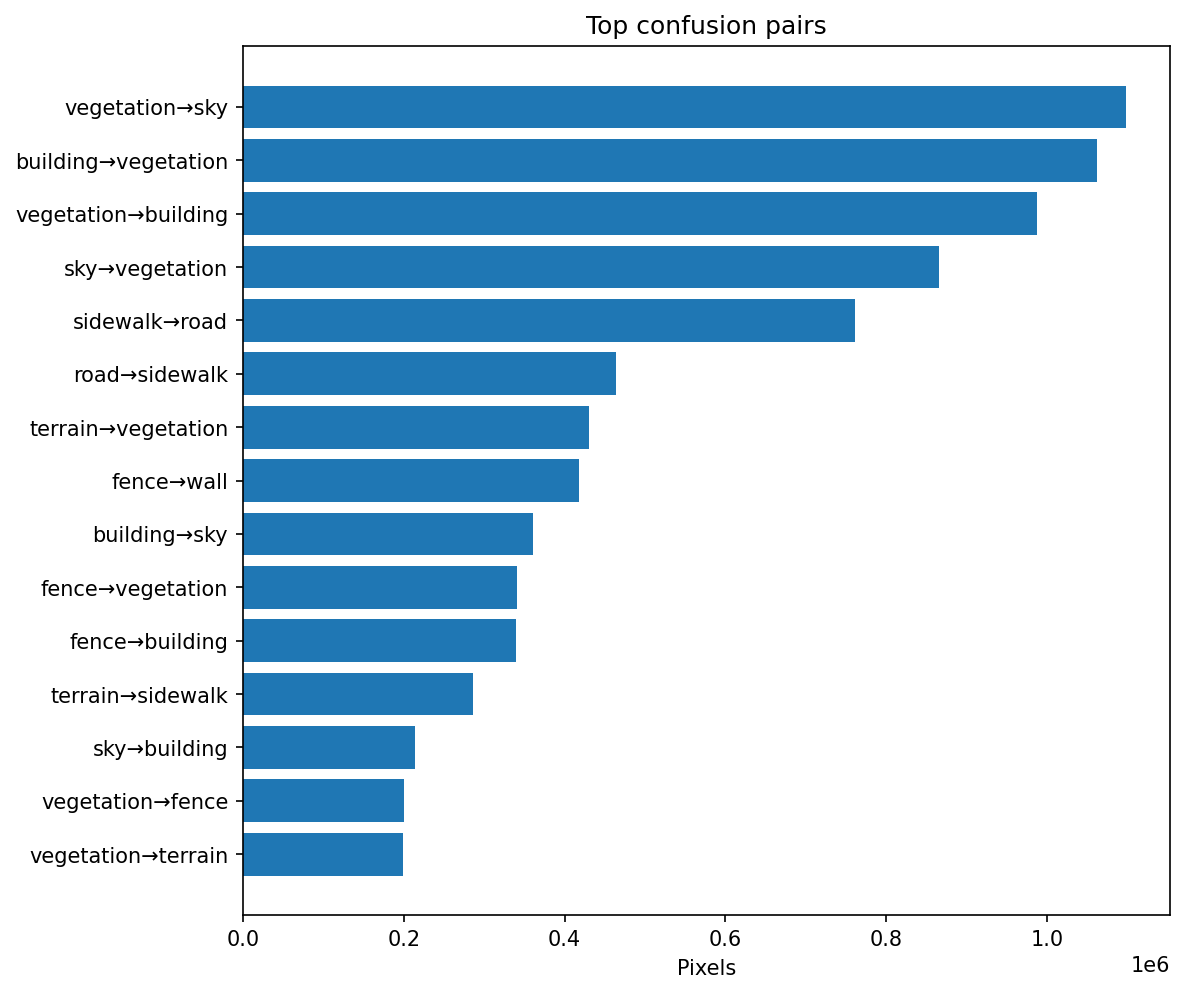

Data behind this chart, as committed beside it:
gt_class, pred_class, count
vegetation, sky, 1097653
building, vegetation, 1061726
vegetation, building, 987490
sky, vegetation, 865245
sidewalk, road, 760930
road, sidewalk, 464280
terrain, vegetation, 430444
fence, wall, 418458
building, sky, 360906
fence, vegetation, 340868
fence, building, 340010
terrain, sidewalk, 285584
sky, building, 214657
vegetation, fence, 200949
vegetation, terrain, 198811
